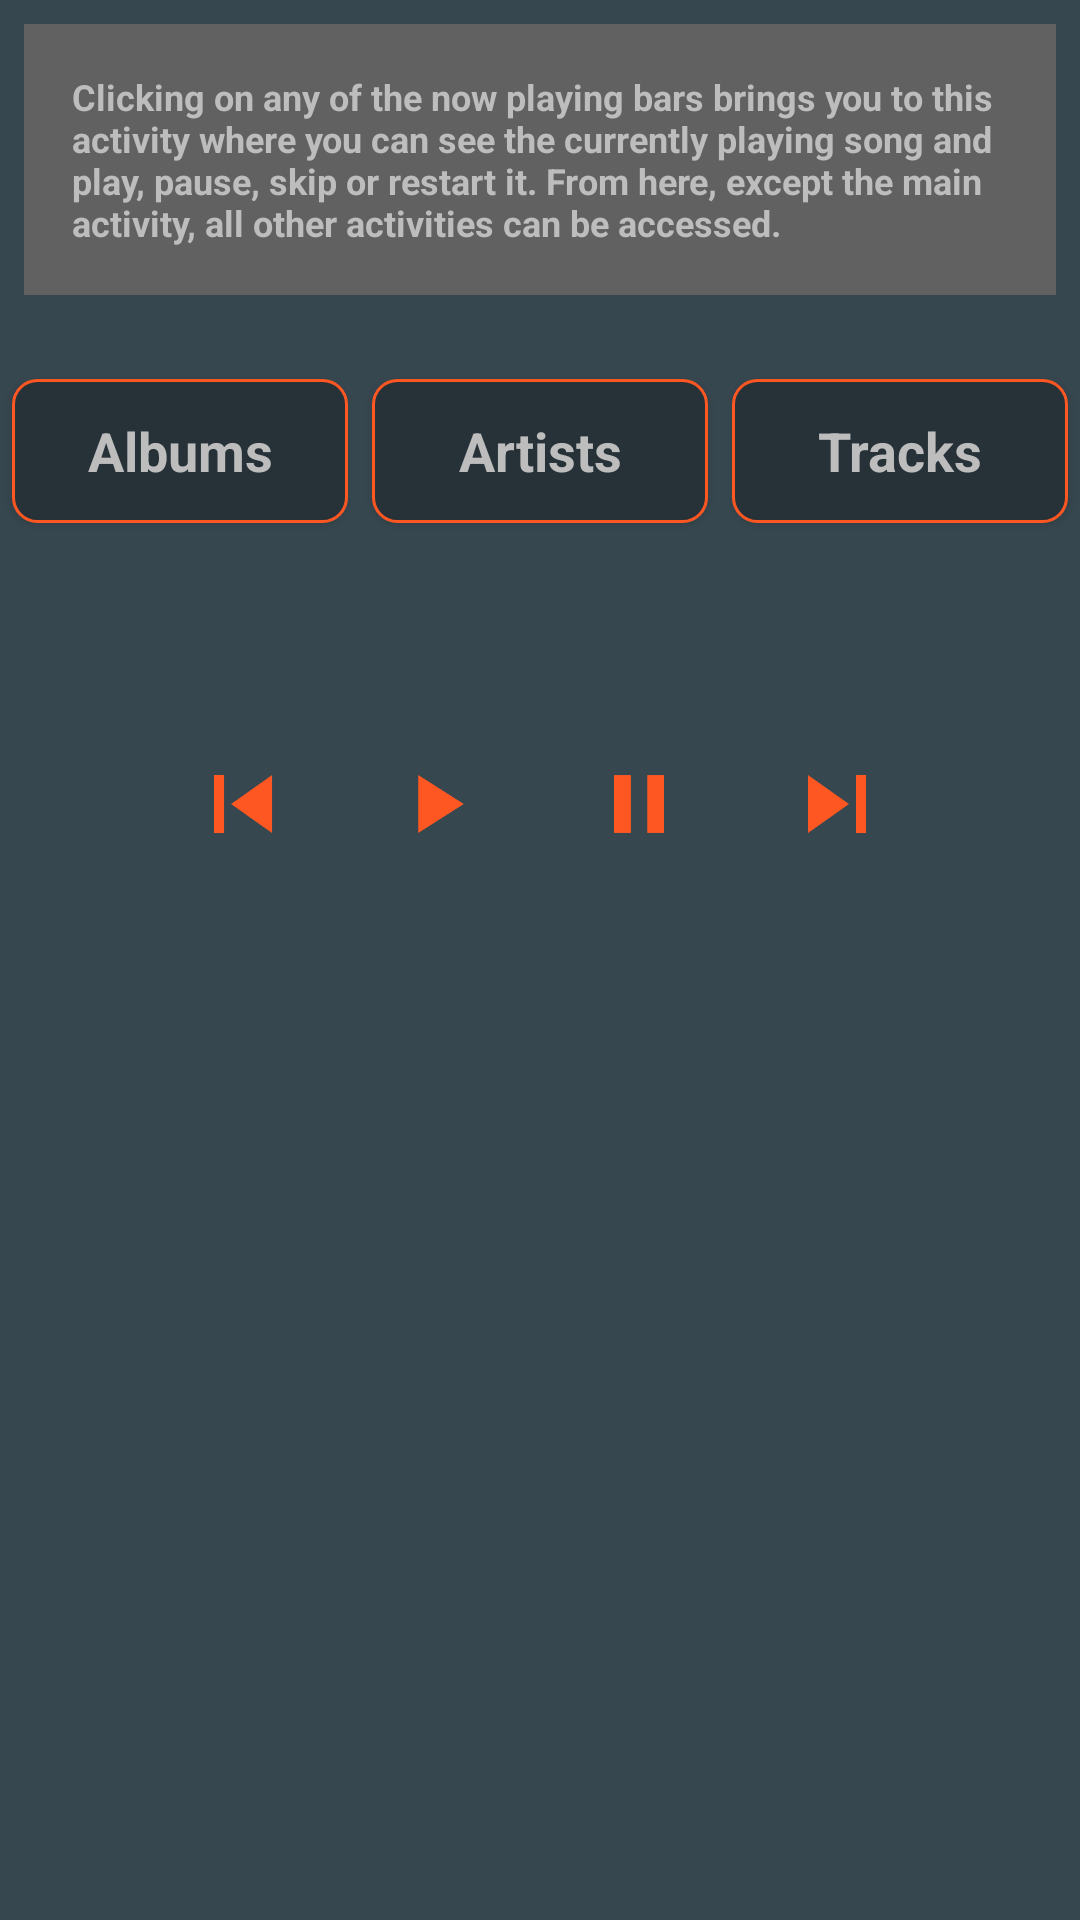

The Android layout XML behind this screen, and the referenced resources:
<!-- AndroidManifest.xml: application theme AppTheme -->
<!-- res/layout/activity_now_playing.xml -->
<?xml version="1.0" encoding="utf-8"?>
<ScrollView xmlns:android="http://schemas.android.com/apk/res/android"
    xmlns:tools="http://schemas.android.com/tools"
    android:layout_width="match_parent"
    android:layout_height="match_parent"
    android:background="@color/colorPrimary">

    <LinearLayout
        android:layout_width="match_parent"
        android:layout_height="wrap_content"
        android:background="@color/colorPrimary"
        android:orientation="vertical">

        <TextView
            style="@style/CategoryStyle"
            android:layout_width="match_parent"
            android:layout_height="wrap_content"
            android:layout_margin="8dp"
            android:background="@color/category_albums_tracks"
            android:text="@string/now_playing_activity_blurb"
            android:textSize="12sp">

        </TextView>

        <LinearLayout
            android:layout_width="match_parent"
            android:layout_height="wrap_content"
            android:background="@color/colorPrimary"
            android:orientation="horizontal"
            android:paddingBottom="16dp"
            android:paddingTop="16dp">

            <Button
                android:id="@+id/album_button"
                style="@style/ButtonStyle"
                android:text="@string/category_albums" />

            <Button
                android:id="@+id/artist_button"
                style="@style/ButtonStyle"
                android:text="@string/category_artists" />

            <Button
                android:id="@+id/track_button"
                style="@style/ButtonStyle"
                android:text="@string/category_tracks" />

        </LinearLayout>

        <ImageView
            android:id="@+id/album_art"
            android:layout_width="match_parent"
            android:layout_height="0dp"
            android:layout_marginBottom="8dp"
            android:layout_marginLeft="48dp"
            android:layout_marginRight="48dp"
            android:layout_marginTop="8dp"
            android:layout_weight="99"
            tools:src="@drawable/atom_heart_mother" />

        <TextView
            android:id="@+id/album_name"
            android:layout_width="match_parent"
            android:layout_height="wrap_content"
            android:layout_weight="1"
            android:gravity="center"
            android:paddingBottom="16dp"
            android:paddingTop="8dp"
            android:textColor="@color/text"
            android:textSize="16sp"
            tools:text="Atom Heart Mother" />

        <LinearLayout
            android:layout_width="match_parent"
            android:layout_height="wrap_content"
            android:gravity="center_vertical"
            android:orientation="horizontal"
            android:paddingLeft="48dp"
            android:paddingRight="48dp">

            <ImageView
                android:id="@+id/backButton"
                style="@style/ControlButtonStyle"
                android:src="@mipmap/ic_skipback" />

            <ImageView
                android:id="@+id/playButton"
                style="@style/ControlButtonStyle"
                android:onClick="playButton"
                android:src="@mipmap/ic_play" />

            <ImageView
                android:id="@+id/pauseButton"
                style="@style/ControlButtonStyle"
                android:onClick="pauseButton"
                android:src="@mipmap/ic_pause" />

            <ImageView
                android:id="@+id/forwardButton"
                style="@style/ControlButtonStyle"
                android:src="@mipmap/ic_skipforward" />

        </LinearLayout>

        <TextView
            android:id="@+id/song_name"
            android:layout_width="match_parent"
            android:layout_height="wrap_content"
            android:gravity="center"
            android:paddingTop="8dp"
            android:textColor="@color/text"
            android:textSize="20sp"
            tools:text="Alan's Psychedelic Breakfast" />

        <TextView
            android:id="@+id/artist_name"
            android:layout_width="match_parent"
            android:layout_height="wrap_content"
            android:gravity="center"
            android:paddingBottom="16dp"
            android:textColor="@color/text"
            android:textSize="12sp"
            tools:text="Pink Floyd" />

    </LinearLayout>
</ScrollView>
<!-- resources referenced by this layout -->
<resources>
  <color name="category_albums_tracks">#616161</color>
  <color name="colorPrimary">#37474f</color>
  <color name="text">#bdbdbd</color>
  <!-- drawable atom_heart_mother: jpeg bitmap (drawable, 15334 bytes) -->
  <!-- mipmap ic_pause: png bitmap (mipmap-hdpi, 156 bytes) -->
  <!-- mipmap ic_play: png bitmap (mipmap-hdpi, 324 bytes) -->
  <!-- mipmap ic_skipback: png bitmap (mipmap-hdpi, 450 bytes) -->
  <!-- mipmap ic_skipforward: png bitmap (drawable, 421 bytes) -->
  <string name="category_albums">Albums</string>
  <string name="category_artists">Artists</string>
  <string name="category_tracks">Tracks</string>
  <string name="now_playing_activity_blurb">Clicking on any of the now playing bars brings you to this activity where you can see the currently playing song and play, pause, skip or restart it. From here, except the main activity, all other activities can be accessed.</string>
  <style name="ButtonStyle">
          <item name="android:layout_width">0dp</item>
          <item name="android:layout_height">wrap_content</item>
          <item name="android:layout_weight">1</item>
          <item name="android:layout_margin">4dp</item>
          <item name="android:textColor">@color/text</item>
          <item name="android:textStyle">bold</item>
          <item name="android:textAppearance">?android:textAppearanceMedium</item>
          <item name="android:background">@drawable/rounded_button</item>
      </style>
  <style name="CategoryStyle">
          <item name="android:layout_width">match_parent</item>
          <item name="android:layout_height">80dp</item>
          <item name="android:gravity">center_vertical</item>
          <item name="android:padding">16dp</item>
          <item name="android:textColor">@color/text</item>
          <item name="android:textStyle">bold</item>
          <item name="android:drawablePadding">8dp</item>
          <item name="android:textAppearance">?android:textAppearanceMedium</item>
      </style>
  <style name="ControlButtonStyle">
          <item name="android:layout_width">0dp</item>
          <item name="android:layout_height">match_parent</item>
          <item name="android:layout_weight">2</item>
          <item name="android:background">@color/colorPrimary</item>
      </style>
  <style name="AppTheme" parent="Base.Theme.AppCompat.Light.DarkActionBar">
          
          <item name="colorPrimary">@color/colorPrimary</item>
          <item name="colorPrimaryDark">@color/colorPrimaryDark</item>
      </style>
  <!-- drawable rounded_button (drawable) -->
  <?xml version="1.0" encoding="utf-8"?>
  <shape xmlns:android="http://schemas.android.com/apk/res/android"
      android:shape="rectangle">
  
      <solid android:color="@color/colorPrimaryDark" />
  
      <stroke android:width="1dp"
          android:color="#FF5722"/>
  
      <corners
          android:bottomLeftRadius="8dp"
          android:bottomRightRadius="8dp"
          android:topLeftRadius="8dp"
          android:topRightRadius="8dp" />
  
  </shape>
  <color name="colorPrimaryDark">#263238</color>
</resources>
